4-way image classification set "ARIAC_2023" from GitHub (KshitijKarnawat/ARIAC_2023); label vocabulary: battery, pump, regulator, sensor.

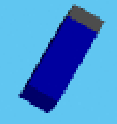
Label: battery

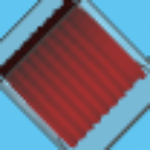
Label: pump

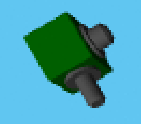
Label: regulator

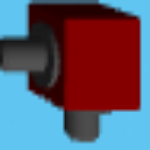
Label: regulator

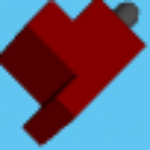
Label: sensor

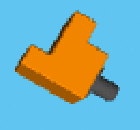
Label: sensor
